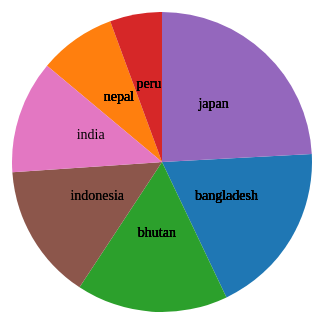
D3 v5 page, settled after 360 driven frames (6 s of simulated time); the page loaded 1 data file(s).


	let body = d3.select("#body")
	d3.csv("data/countryrate.csv").then(function(data){
		data.map(d=>{
			d.rate =+ d.rate;
		})
		showdata(data);
	})
	let height = 300;
	let width = 300;

	function showtool(text, coord){
		d3.select("#tooltip").text("literacy rate: "+text+"%")
			.style('top', coord[1]-15+"px")
			.style("left", coord[0]+15+"px")
			.style("display", "block")
	}

	function showdata(data)
	{	

		let pie =d3.pie()
			.value(d => d.rate)
		let colorscale = d3.scaleOrdinal()
			.domain(data.map(d => d.country))
			.range(d3.schemeCategory10)
		let arc = d3.arc()
			.outerRadius(height*.5)
			.innerRadius(0)
		let g =	body.selectAll(".arc")
			.data(pie(data))
			.enter()
			.append("g")
			
		g.append("path")
			.attr("d",arc)
			.attr("fill", d => {
				return colorscale(d.data.country)//data object will put by pie. so only d. will not work
			})
			 .on("mouseenter", d=>{
		    	showtool(d.data.rate,[d3.event.clientX, d3.event.clientY])
		    })
		    .on("mouseleave", d=>{
		    	d3.select("#tooltip").style('display', 'none')
		    })
		    .on("mousemove", d=>{
		    	showtool(d.data.rate,[d3.event.clientX, d3.event.clientY])
		    })
		 g
		  .selectAll('mySlices')
		  .data(pie(data))
		  .enter()
		  .append('text')
		  .text(function(d){ return  d.data.country})
		  .attr("transform", function(d) { return "translate(" + arc.centroid(d) + ")";  })
		  .style("text-anchor", "middle")
		  .style("font-size", 14)


	}
	function cout(data)
	{
		console.log(data)
	}


### data: data/countryrate.csv
country, rate
bangladesh, 77
nepal, 34
bhutan, 67
peru, 23
japan, 99
indonesia, 60
india, 50